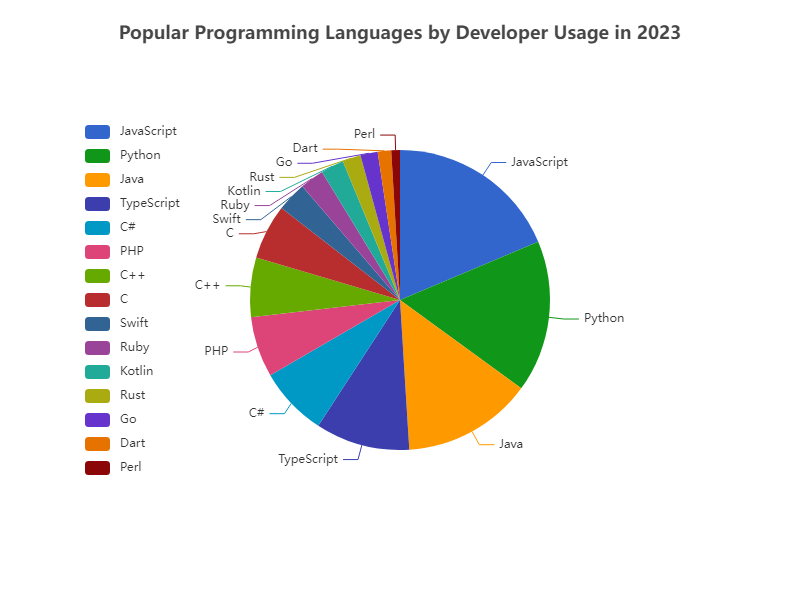

Values plotted in this chart, from the file beside it:
Language, Percentage
JavaScript, 18.0
Python, 15.8
Java, 13.5
TypeScript, 9.8
C#, 7.2
PHP, 6.3
C++, 6.2
C, 5.7
Swift, 3.1
Ruby, 2.5
Kotlin, 2.4
Rust, 1.9
Go, 1.8
Dart, 1.4
Perl, 0.9
